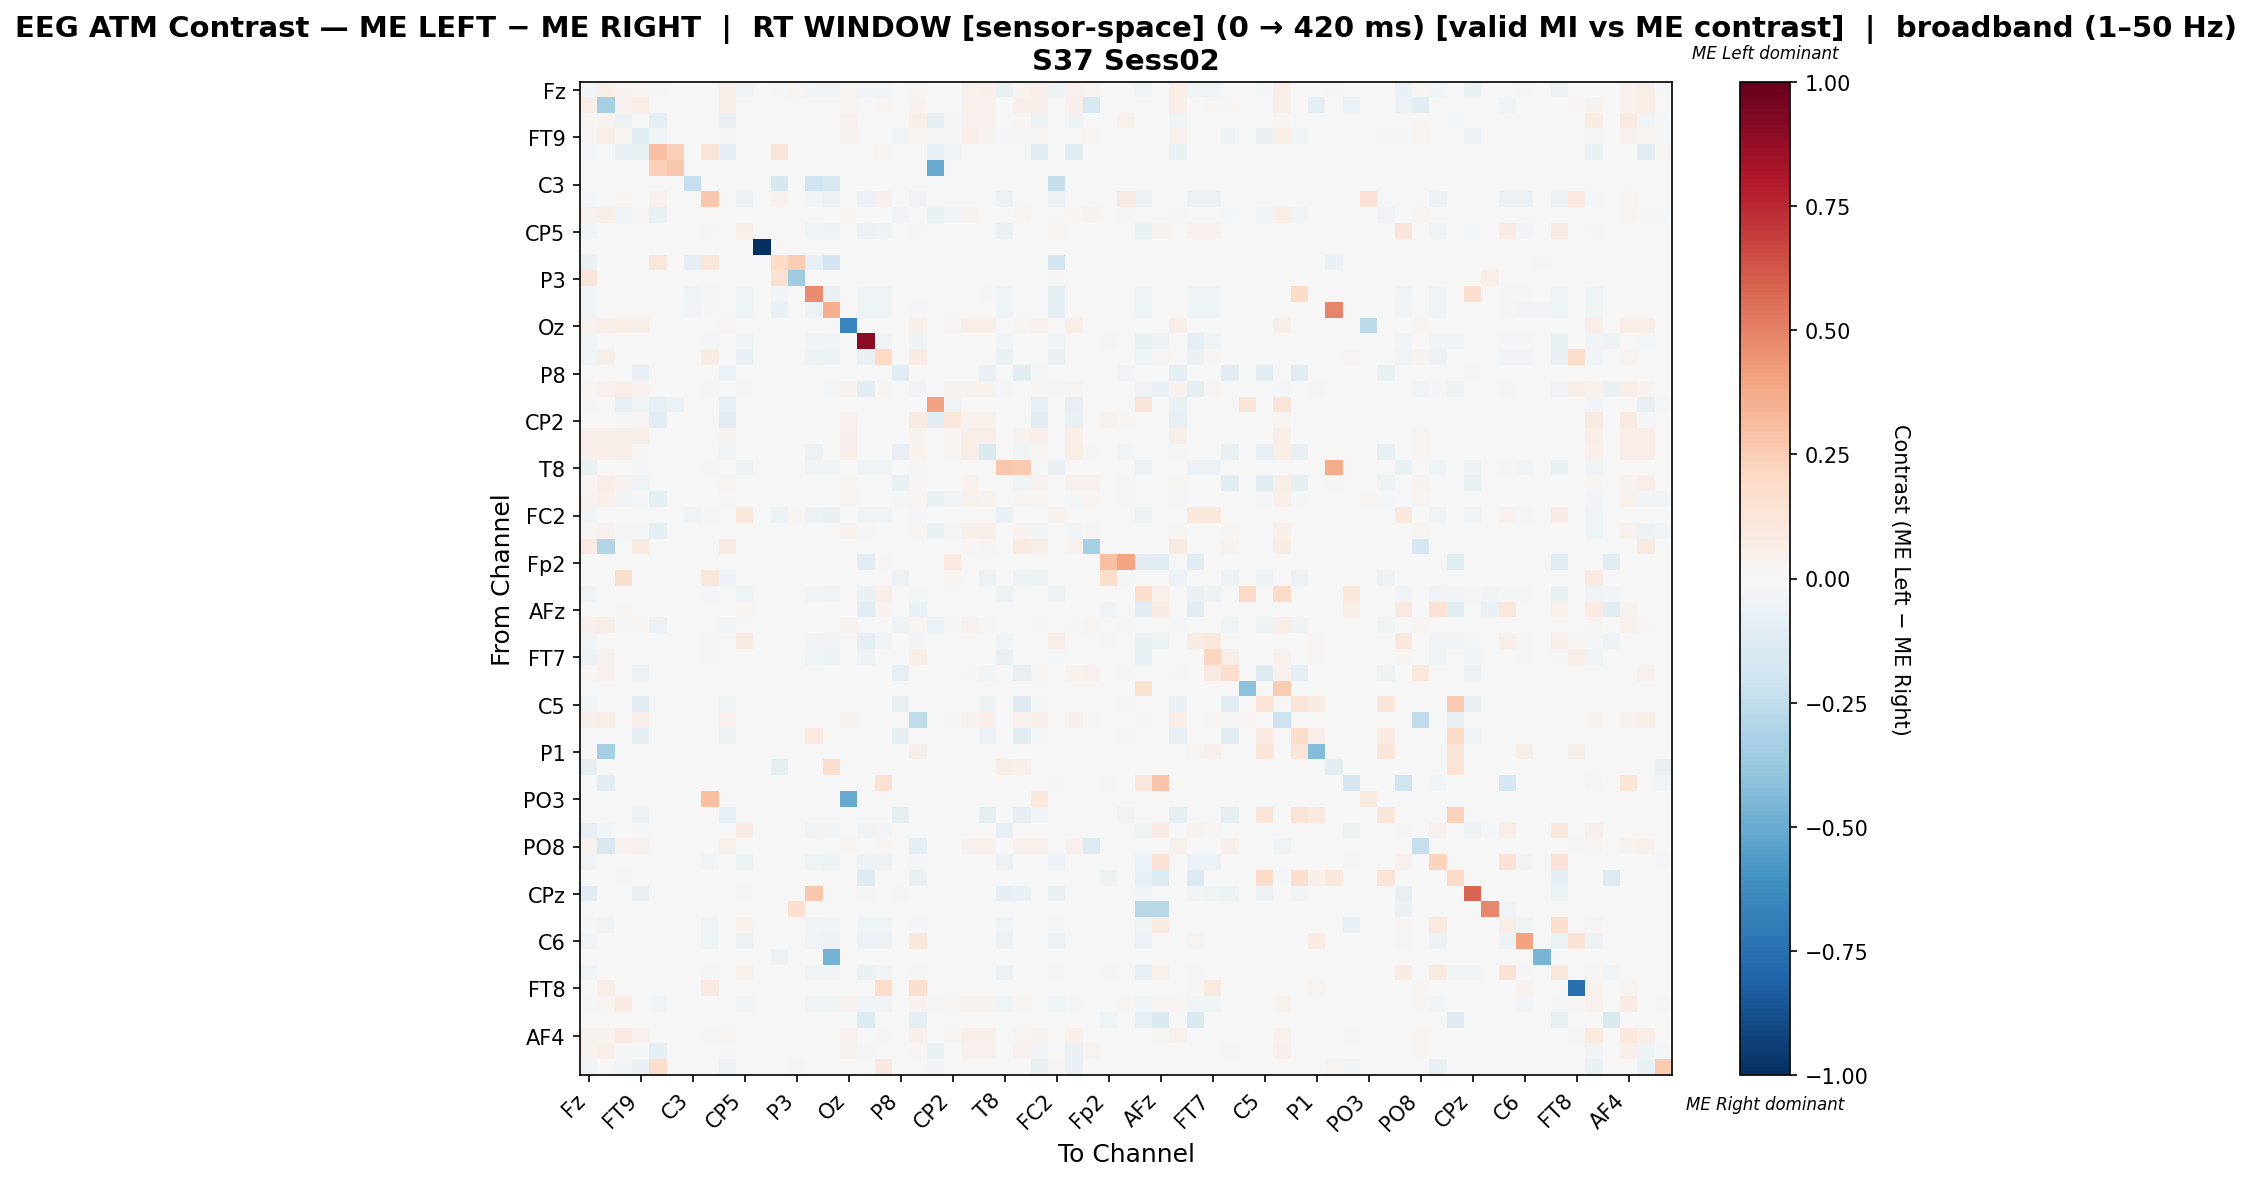

Values plotted in this chart, from the file beside it:
, Fz, F3, F7, FT9, FC5, FC1, C3, T7, TP9, CP5, CP1, Pz, P3, P7, O1, Oz, O2, P4, P8, TP10, CP6, CP2, Cz
Fz, -0.02591, 0.06796, 0.03297, 0.02873, -0.008718, 0.0, 0.0, -0.002179, 0.0472, -0.03632, 0.0, -0.02107, 0.02641, -0.03015, -0.03596, 0.0299, -0.03051, -0.02761, 0.0, 0.01748, -0.004722, 0.0, 0.04272
F3, 0.06136, -0.3312, 0.03682, 0.06557, 0.0, 0.0, 0.0, 0.0, 0.05224, 0.0, 0.0, 0.0, 0.0, -0.000947, 0.0, 0.02945, 0.0, 0.01928, 0.0, 0.03752, 0.0, 0.002454, 0.04102
F7, 0.01796, 0.03429, -0.0523, 0.004324, -0.09361, 0.0, 0.0, 0.005992, -0.07164, 0.0, 0.0, 0.0, 0.0, 0.0, 0.0, 0.03961, 0.0, 0.0, 0.0, 0.05093, -0.09186, -0.00999, 0.04527
FT9, 0.01279, 0.06328, 0.02536, -0.1021, -0.0403, -0.000876, 0.0, 0.0, 0.01566, 0.0, 0.0, 0.0, 0.0, 0.0, 0.0, 0.03621, 0.0, 0.0, -0.0346, 0.02538, -0.0219, 0.01049, 0.04738
FC5, -0.01443, 0.0, -0.07928, -0.07031, 0.2981, 0.2359, 0.0, 0.1303, -0.08826, 0.0, 0.0, 0.1303, 0.003521, 0.0, 0.0, 0.0, 0.0, 0.02465, 0.0, 0.0, -0.07853, -0.03216, 0.0
FC1, 0.0, 0.0, 0.0, 0.0, 0.2359, 0.2676, 0.0, 0.0, 0.0, 0.0, 0.0, 0.0, 0.0, 0.0, 0.0, 0.0, 0.0, 0.0, 0.0, 0.0, -0.5035, 0.0, 0.0
C3, 0.0, 0.0, 0.0, 0.0, 0.0, 0.0, -0.2333, 0.0, 0.0, 0.0, 0.0, -0.1771, 0.0, -0.1958, -0.1583, 0.0, 0.0, 0.0, 0.0, 0.0, 0.0, 0.0, 0.0
T7, -0.009101, 0.0, 0.01749, 0.001093, 0.04153, 0.0, 0.0, 0.2658, 0.0, -0.05688, 0.0, 0.04153, 0.0, -0.0273, -0.05688, 0.0, -0.05688, 0.04804, 0.0, -0.03527, 0.0, 0.0, 0.0
TP9, 0.044, 0.06035, -0.03622, 0.01171, -0.07117, 0.0, 0.0, 0.0, 0.007444, 0.0, 0.0, 0.0, 0.0, 0.0, 0.0, 0.01878, 0.0, 0.0, -0.03349, 0.005995, -0.0628, -0.02572, 0.03197
CP5, -0.04517, 0.0, 0.0, 0.0, 0.0, 0.0, 0.0, -0.0217, 0.0, 0.0503, 0.0, 0.0, 0.0, -0.04429, -0.05004, 0.0, -0.05624, -0.0527, 0.0, -0.01373, 0.0, 0.0, 0.0
CP1, 0.0, 0.0, 0.0, 0.0, 0.0, 0.0, 0.0, 0.0, 0.0, 0.0, -1.0, 0.0, 0.0, 0.0, 0.0, 0.0, 0.0, 0.0, 0.0, 0.0, 0.0, 0.0, 0.0
Pz, -0.06305, 0.0, 0.0, 0.0, 0.1138, 0.0, -0.09181, 0.1168, 0.0, 0.0, 0.0, 0.2019, 0.2545, -0.0719, -0.1947, 0.0, 0.0, 0.0, 0.0, 0.0, 0.0, 0.0, 0.0
P3, 0.1199, 0.0, 0.0, 0.0, 0.0, 0.0, 0.0, 0.0, 0.0, 0.0, 0.0, 0.1556, -0.3542, 0.0, 0.0, 0.0, 0.0, 0.0, 0.0, 0.0, 0.0, 0.0, 0.0
P7, -0.0389, 0.0, 0.0, 0.0, 0.0, 0.0, -0.04394, -0.01007, 0.0, -0.04577, 0.0, -0.03066, 0.0, 0.4739, -0.0659, 0.0, -0.04577, -0.04211, 0.0, -0.001831, 0.0, 0.0, 0.0
O1, -0.03842, 0.0, 0.0, 0.0, 0.0, 0.0, -0.02843, -0.01882, 0.0, -0.0438, 0.0, -0.06685, 0.0, -0.05532, 0.3633, 0.0, -0.0438, -0.0438, 0.0, -0.01191, 0.0, 0.0, 0.0
Oz, 0.04303, 0.04705, 0.06827, 0.06024, 0.0, 0.0, 0.0, 0.0, 0.02582, 0.0, 0.0, 0.0, 0.0, 0.0, 0.0, -0.6604, 0.0, 0.0, 0.0, 0.05049, 0.0, 0.02467, 0.06598
O2, -0.02675, 0.0, 0.0, 0.0, 0.0, 0.0, 0.0, -0.01524, 0.0, -0.03981, 0.0, 0.0, 0.0, -0.0311, -0.03515, 0.0, 0.8986, -0.03701, 0.0, -0.05257, 0.0, 0.0, 0.0
P4, -0.04045, 0.0597, 0.001066, 0.001066, 0.006397, 0.0, 0.0, 0.07733, 0.0, -0.06386, 0.0, 0.0, 0.001066, -0.05003, -0.06014, 0.0, -0.06386, 0.1979, 0.0, 0.08585, 0.0, 0.0, 0.0
P8, 0.0, 0.0, 0.0, -0.08218, 0.0, 0.0, 0.0, 0.0, -0.06083, 0.0, 0.0, 0.0, 0.0, 0.0, 0.0, 0.0, 0.0, 0.0, -0.111, 0.0, 0.0, 0.0, 0.0
TP10, 0.01841, 0.04538, 0.0655, 0.03125, 0.0, 0.0, 0.0, -0.02021, 0.005565, -0.02021, 0.0, 0.0, 0.0, -0.00379, -0.02021, 0.03682, -0.1074, 0.02131, 0.0, -0.03821, 0.0, 0.03553, 0.03553
CP6, -0.01213, 0.0, -0.08569, -0.04042, -0.08569, -0.05821, 0.0, 0.0, -0.08569, 0.0, 0.0, 0.0, 0.0, 0.0, 0.0, 0.0, 0.0, 0.0, 0.0, 0.0, 0.4003, -0.03476, 0.0
CP2, 0.0, 0.005464, -0.02068, 0.0306, -0.1114, 0.0, 0.0, 0.0, -0.1114, 0.0, 0.0, 0.0, 0.0, 0.0, 0.0, 0.04481, 0.0, 0.0, 0.0, 0.09071, -0.1114, 0.1119, 0.04153
Cz, 0.04854, 0.05169, 0.06202, 0.06202, 0.0, 0.0, 0.0, 0.0, 0.03506, 0.0, 0.0, 0.0, 0.0, 0.0, 0.0, 0.05258, 0.0, 0.0, 0.0, 0.0382, 0.0, 0.01798, 0.06652
C4, 0.04994, 0.05283, 0.05819, 0.01535, 0.0, 0.0, 0.0, 0.0, -0.0329, 0.0, 0.0, 0.0, 0.0, -0.0581, 0.0, 0.04911, 0.0, 0.0, -0.08035, 0.03632, 0.0, 0.01775, 0.06149
T8, -0.07475, 0.0, 0.0, -0.01524, 0.0, 0.0, 0.0, -0.01778, 0.0, -0.05189, 0.0, 0.0, 0.0, -0.03628, -0.041, 0.0, -0.04608, -0.04318, 0.0, -0.01125, 0.0, 0.0, 0.0
FT10, 0.02662, 0.06857, 0.03161, -0.03511, 0.0, 0.0, 0.0, 0.0, 0.02859, 0.0, 0.0, 0.0, 0.0, 0.0, 0.0, 0.02226, 0.0, 0.0, -0.07447, 0.008014, 0.0, 0.0, 0.03695
FC6, 0.03596, 0.05261, -0.03089, -0.01086, -0.0977, 0.0, 0.0, 0.0, -0.01173, 0.0, 0.0, 0.0, 0.0, 0.0, 0.0, 0.02785, 0.0, 0.0, -0.0112, 0.01685, -0.06534, -0.02538, 0.0392
FC2, -0.03584, -0.001488, 0.0, -0.002976, 0.0, 0.0, -0.03363, -0.01458, 0.0, 0.1101, 0.0, -0.05208, 0.01595, -0.0622, -0.0747, 0.0, -0.0378, -0.03542, 0.0, -0.009226, 0.0, 0.0, 0.0
F4, 0.02739, 0.04482, -0.02156, -0.02306, -0.0988, 0.0, 0.0, 0.0, 0.0001086, 0.0, 0.0, 0.0, 0.0, 0.0, 0.0, 0.03818, -0.00944, 0.0, 0.0, 0.01875, -0.06608, -0.01444, 0.04914
F8, 0.08395, -0.294, 0.002099, 0.09234, 0.0, 0.0, 0.0, 0.0, 0.09234, 0.0, 0.0, 0.0, 0.0, 0.0, 0.0, 0.0, 0.0, 0.0, 0.0, 0.0, 0.0, 0.0, 0.01469
Fp2, 0.0, 0.0, 0.002959, 0.0, 0.0, 0.0, 0.0, 0.0, 0.0, 0.0, 0.0, 0.0, 0.0, 0.0, 0.0, 0.0, -0.1038, 0.008876, 0.0, 0.0, 0.0, 0.09467, 0.0
AF7, 0.0, 0.0, 0.1704, 0.0, 0.0, 0.0, 0.0, 0.1105, -0.05556, 0.0, 0.0, 0.0, 0.0, 0.0, 0.0, 0.0, 0.0, 0.0, -0.05556, 0.0, 0.0, 0.02471, 0.0
AF3, -0.03596, 0.0, 0.004878, 0.0, 0.0, 0.0, 0.0, -0.01506, 0.0, -0.04395, 0.0, 0.0, 0.0, -0.03073, -0.03473, 0.0, -0.06454, 0.06587, 0.0, -0.01629, 0.0, 0.0, 0.0
AFz, 0.0, 0.0, 0.01109, 0.0, 0.0, 0.0, 0.0, 0.0, 0.0, 0.03104, 0.0, 0.0, 0.0, 0.0, 0.0, 0.0, -0.1108, 0.03215, 0.0, -0.06802, 0.0, 0.0, 0.0
F1, 0.05459, 0.06028, -0.01595, 0.02245, -0.05721, 0.0, 0.0, 0.0, -0.02679, 0.0, 0.0, 0.0, 0.0, 0.0, 0.0, 0.03449, 0.0, 0.0, -0.05052, 0.02418, -0.05721, -0.0165, 0.04513
F5, -0.03243, 0.0, 0.0, 0.0, 0.0, 0.0, 0.0, -0.01445, 0.0, 0.09293, 0.0, 0.0, 0.0, -0.02948, -0.03331, 0.0, -0.08815, -0.03508, 0.0, -0.02539, 0.0, 0.0, 0.0
FT7, -0.05539, 0.04262, 0.0, 0.0, 0.0, 0.0, 0.0, -0.02088, 0.0, 0.000715, 0.0, 0.0, 0.0, -0.04261, -0.04815, 0.0, -0.05411, 0.004091, 0.0, 0.05605, 0.0, 0.0, 0.0
FC3, 0.01883, 0.04371, 0.0, -0.06205, 0.0, 0.0, 0.0, 0.0, -0.0006149, 0.0, 0.0, 0.0, 0.0, 0.0, 0.0, 0.0, 0.0, 0.0, -0.08165, 0.0, 0.0, 0.001325, 0.009272
C1, 0.0, 0.0, 0.0, 0.0, 0.0, 0.0, 0.0, 0.0, 0.0, 0.0, 0.0, 0.0, 0.0, 0.0, 0.0, 0.0, 0.0, 0.0, 0.0, 0.0, 0.0, 0.0, 0.0
C5, -0.0282, 0.0, 0.0, -0.1075, 0.0, 0.0, 0.0, 0.0, -0.04345, 0.0, 0.0, 0.0, 0.0, 0.0, 0.0, 0.0, 0.0, 0.0, -0.08003, 0.0, 0.0, 0.0, 0.0
TP7, 0.05357, 0.05584, -0.004185, 0.06234, 0.0, 0.0, 0.0, 0.0, 0.04383, 0.0, 0.0, 0.0, 0.0, 0.0, 0.0, 0.03344, 0.0, 0.0, 0.0, -0.2525, 0.0, 0.008442, 0.04416
CP3, 0.0, 0.0, 0.0, -0.09168, 0.0, 0.0, 0.0, 0.0, -0.05388, 0.0, 0.0, 0.0, 0.0, 0.1008, 0.0, 0.0, 0.0, 0.0, -0.09924, 0.0, 0.0, 0.0, 0.0
P1, 0.0, -0.3333, 0.0, 0.0, 0.0, 0.0, 0.0, 0.0, 0.0, 0.0, 0.0, 0.0, 0.0, 0.0, 0.0, 0.0, 0.0, 0.0, 0.0, 0.06199, 0.0, 0.0, 0.0
P5, -0.09887, 0.0, 0.0, 0.0, 0.0, 0.0, 0.0, -0.001621, 0.0, -0.001621, 0.0, -0.094, 0.0, 0.0, 0.1584, 0.0, -0.001621, -0.001621, 0.0, -0.001621, 0.0, 0.0, 0.0
PO7, 0.0, -0.1086, 0.005128, 0.0, 0.0, 0.0, 0.0, 0.0, 0.0, 0.0, 0.0, 0.0, -0.001621, -0.001621, 0.0, 0.0, 0.0, 0.1487, 0.0, 0.0, 0.0, 0.0, 0.0
PO3, 0.0, 0.0, 0.0, 0.0, 0.0, 0.0, 0.0, 0.3042, 0.0, 0.0, 0.0, 0.0, 0.0, 0.0, 0.0, -0.5043, 0.0, 0.0, 0.0, 0.0, 0.0, 0.0, 0.0
POz, 0.0, 0.0, 0.0, -0.06078, 0.0, 0.0, 0.0, 0.0, -0.08249, 0.0, 0.0, 0.0, 0.0, 0.0, 0.0, 0.0, 0.0, 0.0, -0.09986, 0.0, 0.0, 0.0, 0.0
PO4, -0.07835, -0.02763, 0.0, -0.01443, 0.0, 0.0, 0.0, 0.0, 0.0, 0.07802, 0.0, 0.0, 0.0, -0.03134, -0.02557, 0.0, -0.03134, -0.02804, 0.0, 0.0, 0.0, 0.0, 0.0
PO8, 0.04528, -0.1544, 0.03508, 0.04528, 0.0, 0.0, 0.0, 0.0, 0.04528, 0.0, 0.0, 0.0, 0.0, 0.0, 0.0, 0.02168, 0.0, 0.02041, 0.0, -0.08736, 0.0, 0.0, 0.04273
P6, -0.03568, 0.0, 0.0, 0.0, 0.0, 0.0, 0.0, -0.02534, 0.0, -0.05082, 0.0, 0.0, 0.0, -0.04395, -0.05739, 0.0, -0.05739, -0.05739, 0.0, -0.01603, 0.0, 0.0, 0.0
P2, 0.0, 0.0, -0.01027, 0.0, 0.0, 0.0, 0.0, 0.0, 0.0, 0.0, 0.0, 0.0, 0.0, 0.0, 0.0, 0.0, -0.1279, 0.0, 0.0, -0.07096, 0.0, 0.0, 0.0
CPz, -0.1146, 0.0, 0.0, -0.08339, 0.0, 0.0, 0.0, 0.0, 0.0, -0.02164, 0.0, 0.0, 0.0, 0.2663, -0.002546, 0.0, -0.01146, -0.006365, -0.014, 0.0, 0.0, 0.0, 0.0
CP4, 0.0, 0.0, 0.0, 0.0, 0.0, 0.0, 0.0, 0.0, 0.0, 0.0, 0.0, 0.0, 0.1717, 0.0, 0.0, 0.0, 0.0, 0.0, 0.0, 0.0, 0.0, 0.0, 0.0
TP8, -0.01271, -0.03249, 0.0, 0.0, 0.0, 0.0, 0.0, -0.0346, 0.0, 0.03265, 0.0, 0.0, 0.0, -0.02401, -0.04237, 0.0, -0.04237, -0.04237, 0.0, -0.02189, 0.0, 0.0, 0.0
C6, -0.02347, 0.0, 0.0, 0.0, 0.0, 0.0, 0.0, -0.04422, 0.0, -0.06137, 0.0, 0.0, 0.0, -0.03791, -0.06137, 0.0, -0.06137, -0.06137, 0.0, 0.1164, 0.0, 0.0, 0.0
C2, 0.0, 0.0, 0.0, 0.0, 0.0, 0.0, 0.0, 0.0, 0.0, 0.0, 0.0, -0.05594, 0.0, 0.0, -0.4755, 0.0, 0.0, 0.0, 0.0, 0.0, 0.0, 0.0, 0.0
FC4, -0.04535, 0.0, 0.0, 0.0, 0.0, 0.0, 0.0, -0.01543, 0.0, 0.03956, 0.0, 0.0, 0.0, -0.0315, -0.03559, 0.0, -0.06772, -0.03748, 0.0, -0.01827, 0.0, 0.0, 0.0
FT8, 0.0, 0.05749, 0.0, 0.001027, 0.0, 0.0, 0.0, 0.08727, 0.0, 0.0, 0.0, 0.0, 0.0, 0.0, 0.0, 0.0, 0.0, 0.1756, 0.0, 0.1602, 0.0, 0.0, 0.0
F6, -0.01173, 0.02711, 0.08487, -0.005595, -0.0301, 0.0, 0.0, -0.007327, 5.356209154711716e-05, -0.02778, 0.0, 0.0, 0.0, -0.03377, -0.04148, 0.03625, -0.04332, -0.03266, 0.0, 0.03522, -0.01101, 0.02528, 0.03716
AF8, 0.0, 0.0, 0.0, 0.0, 0.0, 0.0, 0.0, 0.0, 0.0, 0.0, 0.0, 0.0, 0.0, 0.0, 0.0, 0.0, -0.1404, 0.0, 0.0, -0.08718, 0.0, 0.0, 0.0
... 3 more rows
